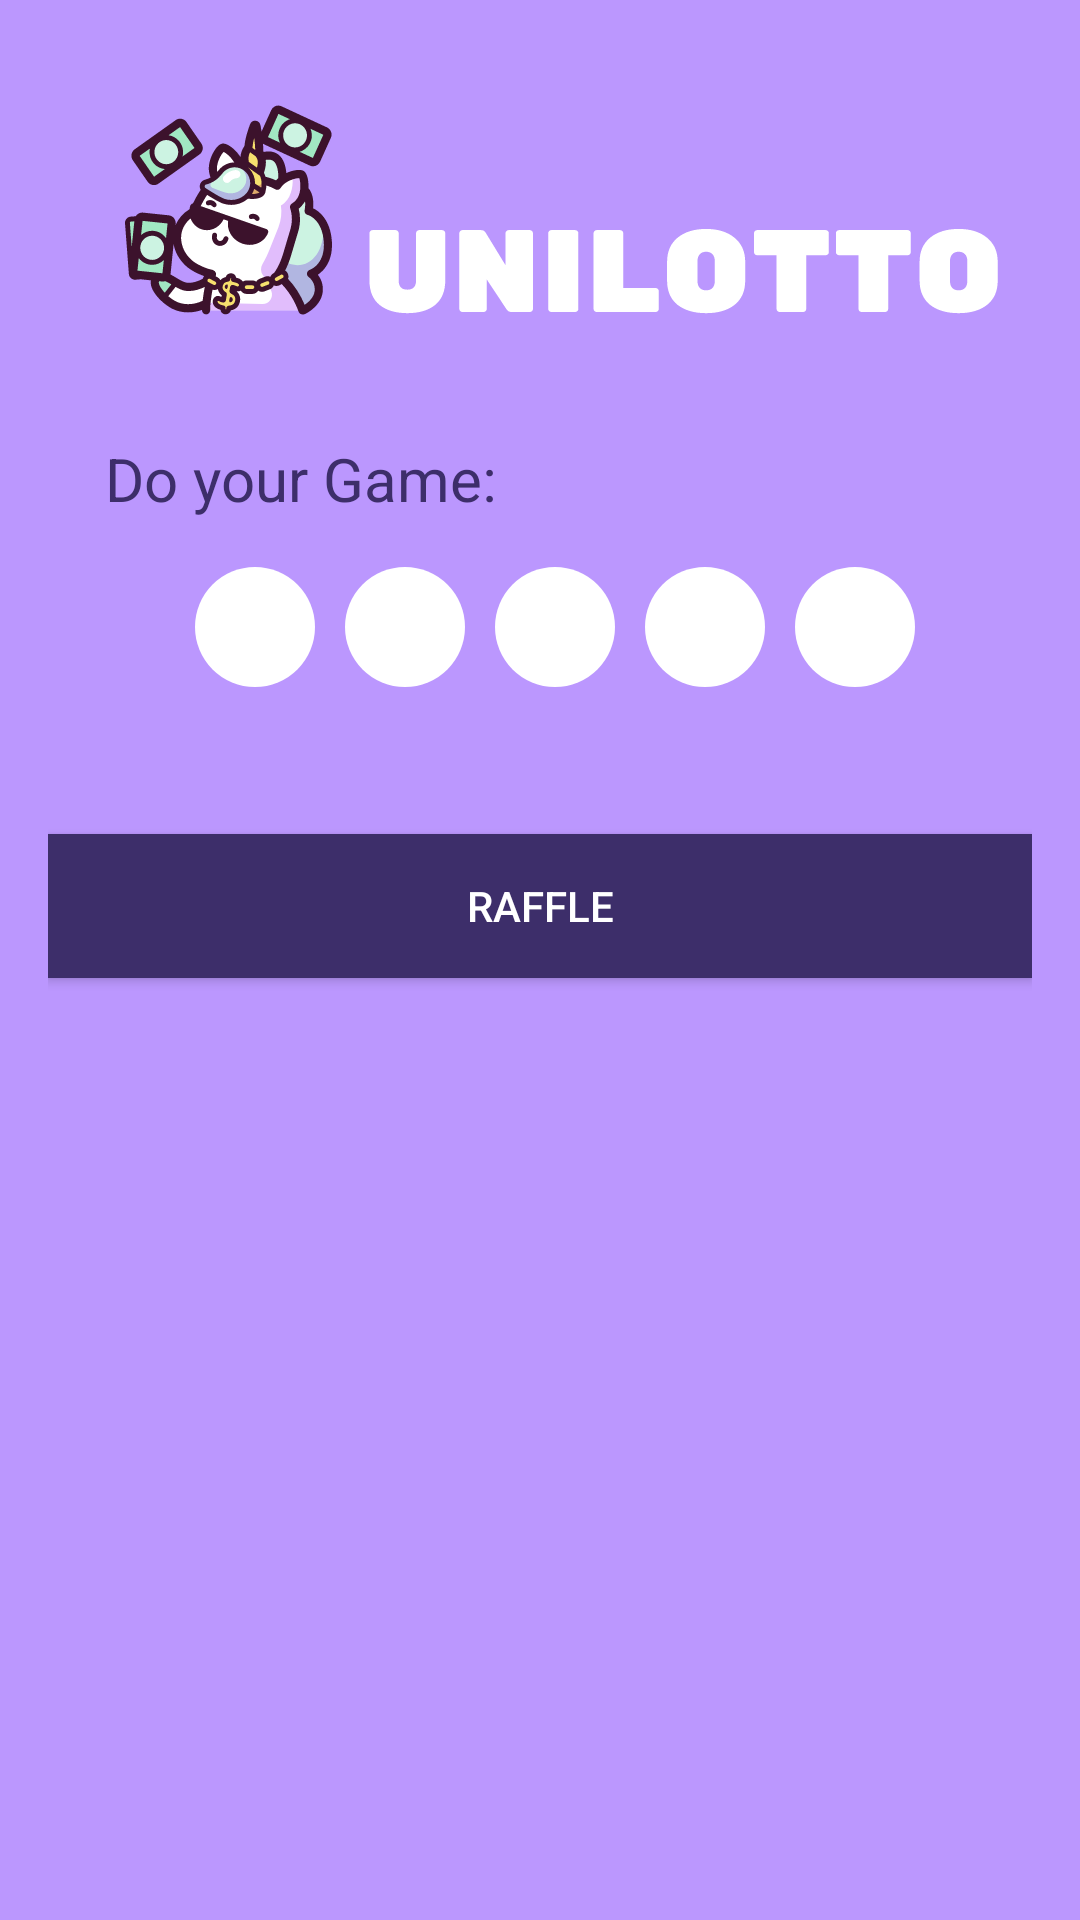

Here is an Android app screen rendered from its layout file. Give the layout XML and the strings, colors and styles it references.
<!-- AndroidManifest.xml: activity theme AppCompat.TelaCheia -->
<!-- res/layout/activity_main.xml -->
<?xml version="1.0" encoding="utf-8"?>
<androidx.constraintlayout.widget.ConstraintLayout xmlns:android="http://schemas.android.com/apk/res/android"
    xmlns:app="http://schemas.android.com/apk/res-auto"
    xmlns:tools="http://schemas.android.com/tools"
    android:layout_width="match_parent"
    android:layout_height="match_parent"
    android:background="@color/colorPrimary"
    android:padding="16dp"
    tools:context=".activities.MainActivity">

    <ImageView
        android:id="@+id/icon"
        android:layout_width="match_parent"
        android:layout_height="wrap_content"
        android:layout_marginStart="16dp"
        android:layout_marginLeft="16dp"
        android:layout_marginTop="16dp"
        android:src="@drawable/ic_logo"
        app:layout_constraintStart_toStartOf="parent"
        app:layout_constraintTop_toTopOf="parent"
        android:contentDescription="@string/unilotto_logo" />

    <TextView
        android:id="@+id/textDescription"
        style="@style/TextBase"
        android:layout_marginTop="30dp"
        android:text="@string/text_description"
        app:layout_constraintStart_toStartOf="parent"
        app:layout_constraintTop_toBottomOf="@+id/icon" />

    <LinearLayout
        android:id="@+id/numbersEdit"
        android:layout_width="match_parent"
        android:layout_height="wrap_content"
        android:layout_marginStart="10dp"
        android:layout_marginLeft="10dp"
        android:layout_marginTop="16dp"
        android:gravity="center"
        android:orientation="horizontal"
        app:layout_constraintStart_toStartOf="parent"
        app:layout_constraintTop_toBottomOf="@+id/textDescription">


        <EditText
            android:id="@+id/editText1"
            style="@style/TextInputBall"
            android:importantForAutofill="no" />

        <EditText
            android:id="@+id/editText2"
            style="@style/TextInputBall"
            android:importantForAutofill="no" />
        <EditText
            android:id="@+id/editText3"
            style="@style/TextInputBall"
            android:importantForAutofill="no" />

        <EditText
            android:id="@+id/editText4"
            style="@style/TextInputBall"
            android:importantForAutofill="no" />

        <EditText
            android:id="@+id/editText5"
            style="@style/TextInputBall"
            android:importantForAutofill="no" />
    </LinearLayout>


    <Button
        android:id="@+id/button"
        android:layout_width="match_parent"
        android:layout_height="wrap_content"
        android:layout_marginTop="49dp"
        android:textColor="@android:color/white"
        android:background="@color/colorPrimaryDark"
        android:text="@string/button_action"
        app:layout_constraintEnd_toEndOf="parent"
        app:layout_constraintStart_toStartOf="parent"
        app:layout_constraintTop_toBottomOf="@+id/numbersEdit"
        android:onClick="sendNumber"
        />

    <LinearLayout
        android:id="@+id/containerResult"
        android:layout_width="fill_parent"
        android:layout_height="wrap_content"
        android:layout_marginTop="16dp"
        android:gravity="center"
        android:orientation="vertical"
        android:visibility="invisible"
        app:layout_constraintStart_toStartOf="parent"
        app:layout_constraintTop_toBottomOf="@+id/button">

        <TextView
            android:id="@+id/textView"
            style="@style/TextBase"
            android:text="@string/number_raffle" />

        <LinearLayout
            android:id="@+id/numberResult"
            android:layout_width="match_parent"
            android:layout_height="0dp"
            android:layout_marginTop="16dp"
            android:layout_weight="1"
            android:gravity="center"
            android:orientation="horizontal"
            app:layout_constraintStart_toStartOf="parent"
            app:layout_constraintTop_toBottomOf="@+id/textDescription">


            <TextView
                android:id="@+id/resultText1"
                style="@style/TextResultBall" />

            <TextView
                android:id="@+id/resultText2"
                style="@style/TextResultBall" />

            <TextView
                android:id="@+id/resultText3"
                style="@style/TextResultBall" />

            <TextView
                android:id="@+id/resultText4"
                style="@style/TextResultBall" />

            <TextView
                android:id="@+id/resultText5"
                style="@style/TextResultBall" />
            style="@style/TextResultBall" />

        </LinearLayout>


        <ImageView
            android:id="@+id/imageFinal"
            android:layout_marginTop="30dp"
            android:layout_width="wrap_content"
            android:layout_height="wrap_content" />

        <LinearLayout
            android:layout_width="fill_parent"
            android:layout_height="wrap_content"
            android:layout_marginTop="30dp"
            android:gravity="center"
            android:orientation="horizontal"
            app:layout_constraintTop_toBottomOf="@+id/numberResult">

            <TextView
                android:id="@+id/resultText"
                style="@style/TextBase"
                android:textAppearance="@style/TextAppearance.AppCompat.Body1" />

            <TextView
                style="@style/TextBase"
                android:text="@string/hits" />

        </LinearLayout>

    </LinearLayout>

</androidx.constraintlayout.widget.ConstraintLayout>
<!-- resources referenced by this layout -->
<resources>
  <color name="colorPrimary">#BB97FE</color>
  <color name="colorPrimaryDark">#3D2E6A</color>
  <!-- drawable ic_logo: vector/xml drawable (drawable, 30889 chars, omitted) -->
  <string name="button_action">Raffle</string>
  <string name="hits">Hits</string>
  <string name="number_raffle">Numbers Drawn:</string>
  <string name="text_description">Do your Game:</string>
  <string name="unilotto_logo">Unilotto Logo</string>
  <style name="TextBase">
          <item name="android:layout_width">wrap_content</item>
          <item name="android:layout_marginStart">19dp</item>
          <item name="android:layout_marginLeft">19dp</item>
          <item name="android:textColor">@color/colorPrimaryDark</item>
          <item name="android:textSize">20sp</item>
          <item name="android:layout_height">wrap_content</item>
  
      </style>
  <style name="TextInputBall" parent="@style/Widget.AppCompat.EditText">
          <item name="android:background">@drawable/text_input_ball</item>
          <item name="android:layout_width">40dp</item>
          <item name="android:layout_height">40dp</item>
          <item name="android:layout_marginLeft">5dp</item>
          <item name="android:layout_marginRight">5dp</item>
          <item name="android:gravity">center</item>
          <item name="android:hint">@string/number_default</item>
          <item name="android:inputType">number</item>
          <item name="android:textColor">@android:color/black</item>
      </style>
  <style name="TextResultBall">
          <item name="android:background">@drawable/text_input_ball</item>
          <item name="android:layout_width">40dp</item>
          <item name="android:layout_height">40dp</item>
          <item name="android:layout_marginLeft">5dp</item>
          <item name="android:textColor">@android:color/black</item>
          <item name="android:layout_marginRight">5dp</item>
          <item name="android:gravity">center</item>
      </style>
  <style name="AppCompat.TelaCheia" parent="Theme.AppCompat.NoActionBar">
          <item name="android:windowFullscreen">true</item>
      </style>
  <!-- drawable text_input_ball (drawable) -->
  <?xml version="1.0" encoding="utf-8"?>
  <shape xmlns:android="http://schemas.android.com/apk/res/android"
      android:shape="oval">
  
      <solid
          android:color="#fff"/>
  
      <size
          android:width="120dp"
          android:height="120dp"/>
  
  </shape>
  <string name="number_default">00</string>
</resources>
